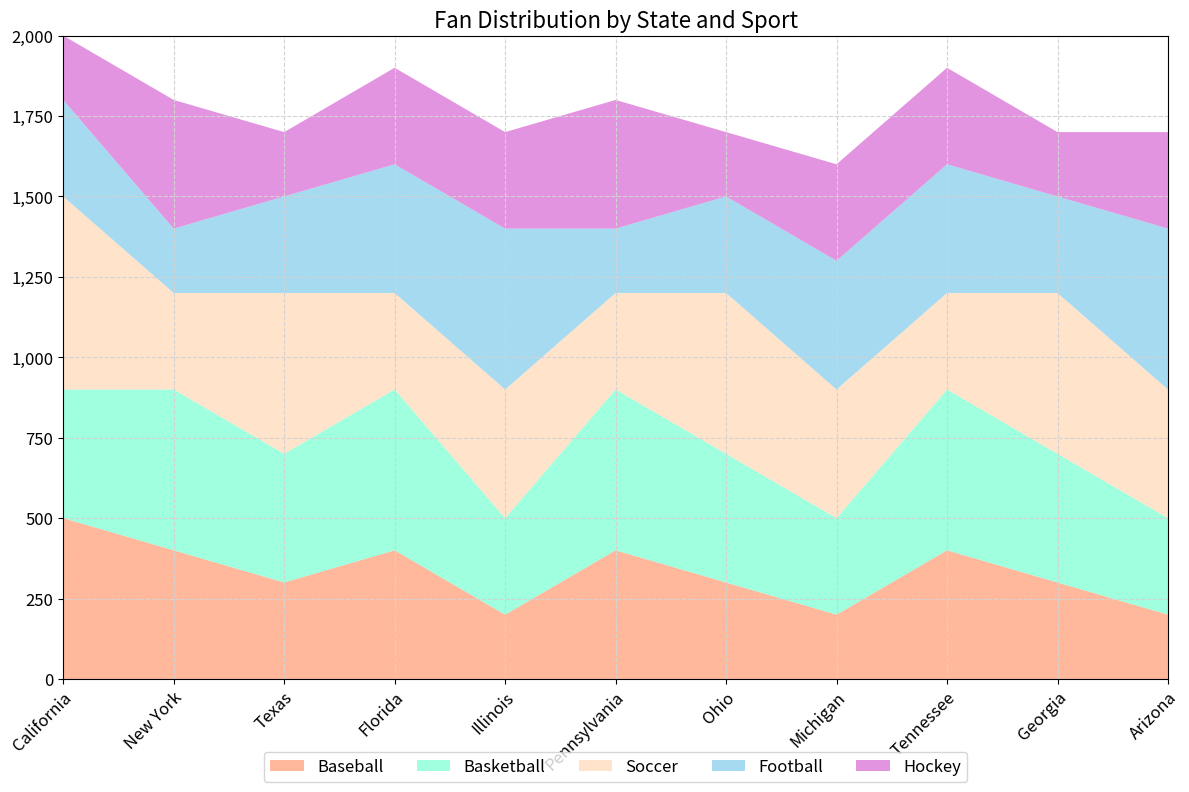

Recreate this plot in Python. (Note: this script raises an exception after producing the figure.)

# Import necessary modules
import matplotlib.pyplot as plt
import numpy as np
import pandas as pd

# Define the data
data = {"Category": ["California", "New York", "Texas", "Florida", "Illinois", "Pennsylvania", "Ohio", "Michigan", "Tennessee", "Georgia", "Arizona"],
        "Baseball (Fans)": [500, 400, 300, 400, 200, 400, 300, 200, 400, 300, 200],
        "Basketball (Fans)": [400, 500, 400, 500, 300, 500, 400, 300, 500, 400, 300],
        "Soccer (Fans)": [600, 300, 500, 300, 400, 300, 500, 400, 300, 500, 400],
        "Football (Fans)": [300, 200, 300, 400, 500, 200, 300, 400, 400, 300, 500],
        "Hockey (Fans)": [200, 400, 200, 300, 300, 400, 200, 300, 300, 200, 300]}

# Convert data into a pandas dataframe
df = pd.DataFrame(data)

# Convert first column to string type
df.iloc[:, 0] = df.iloc[:, 0].astype(str)

# Calculate max total value
max_total_value = df.iloc[:, 1:].sum(axis=1).max()
# Round max total value up to the nearest multiple of 10, 100 or 1000
if max_total_value < 100:
    max_total_value = round(max_total_value / 10) * 10
elif max_total_value < 1000:
    max_total_value = round(max_total_value / 100) * 100
else:
    max_total_value = round(max_total_value / 1000) * 1000

# Create a figure and axes
fig, ax = plt.subplots(figsize=(12, 8))

# Plot the data with an area chart
ax.stackplot(df["Category"], df["Baseball (Fans)"], df["Basketball (Fans)"], df["Soccer (Fans)"], df["Football (Fans)"], df["Hockey (Fans)"], labels=["Baseball", "Basketball", "Soccer", "Football", "Hockey"], colors=["#FFA07A", "#7FFFD4", "#FFDAB9", "#87CEEB", "#DA70D6"], alpha=0.75)

# Set x and y limits
ax.set_xlim(0, len(df.index) - 1)
ax.set_ylim(0, max_total_value)

# Set y ticks
yticks = np.linspace(0, max_total_value, np.random.choice([3, 5, 7, 9, 11]), dtype=np.int32)
ax.set_yticks(yticks)

# Set y tick labels
yticklabels = ["{:,.0f}".format(tick) for tick in yticks]
ax.set_yticklabels(yticklabels, fontsize=12)

# Set x tick labels
ax.set_xticklabels(df["Category"], fontsize=12, rotation=45, ha="right", rotation_mode="anchor")

# Set grid lines
ax.grid(color="#D3D3D3", linestyle="--")

# Set legend
ax.legend(loc="upper center", bbox_to_anchor=(0.5, -0.1), ncol=5, fontsize=12)

# Set title
ax.set_title("Fan Distribution by State and Sport", fontsize=16)

# Automatically resize image
fig.tight_layout()

# Save the figure
fig.savefig("output/final/area_chart/png/20231228-145339_34.png", bbox_inches="tight")

# Clear the current image state
plt.clf()
